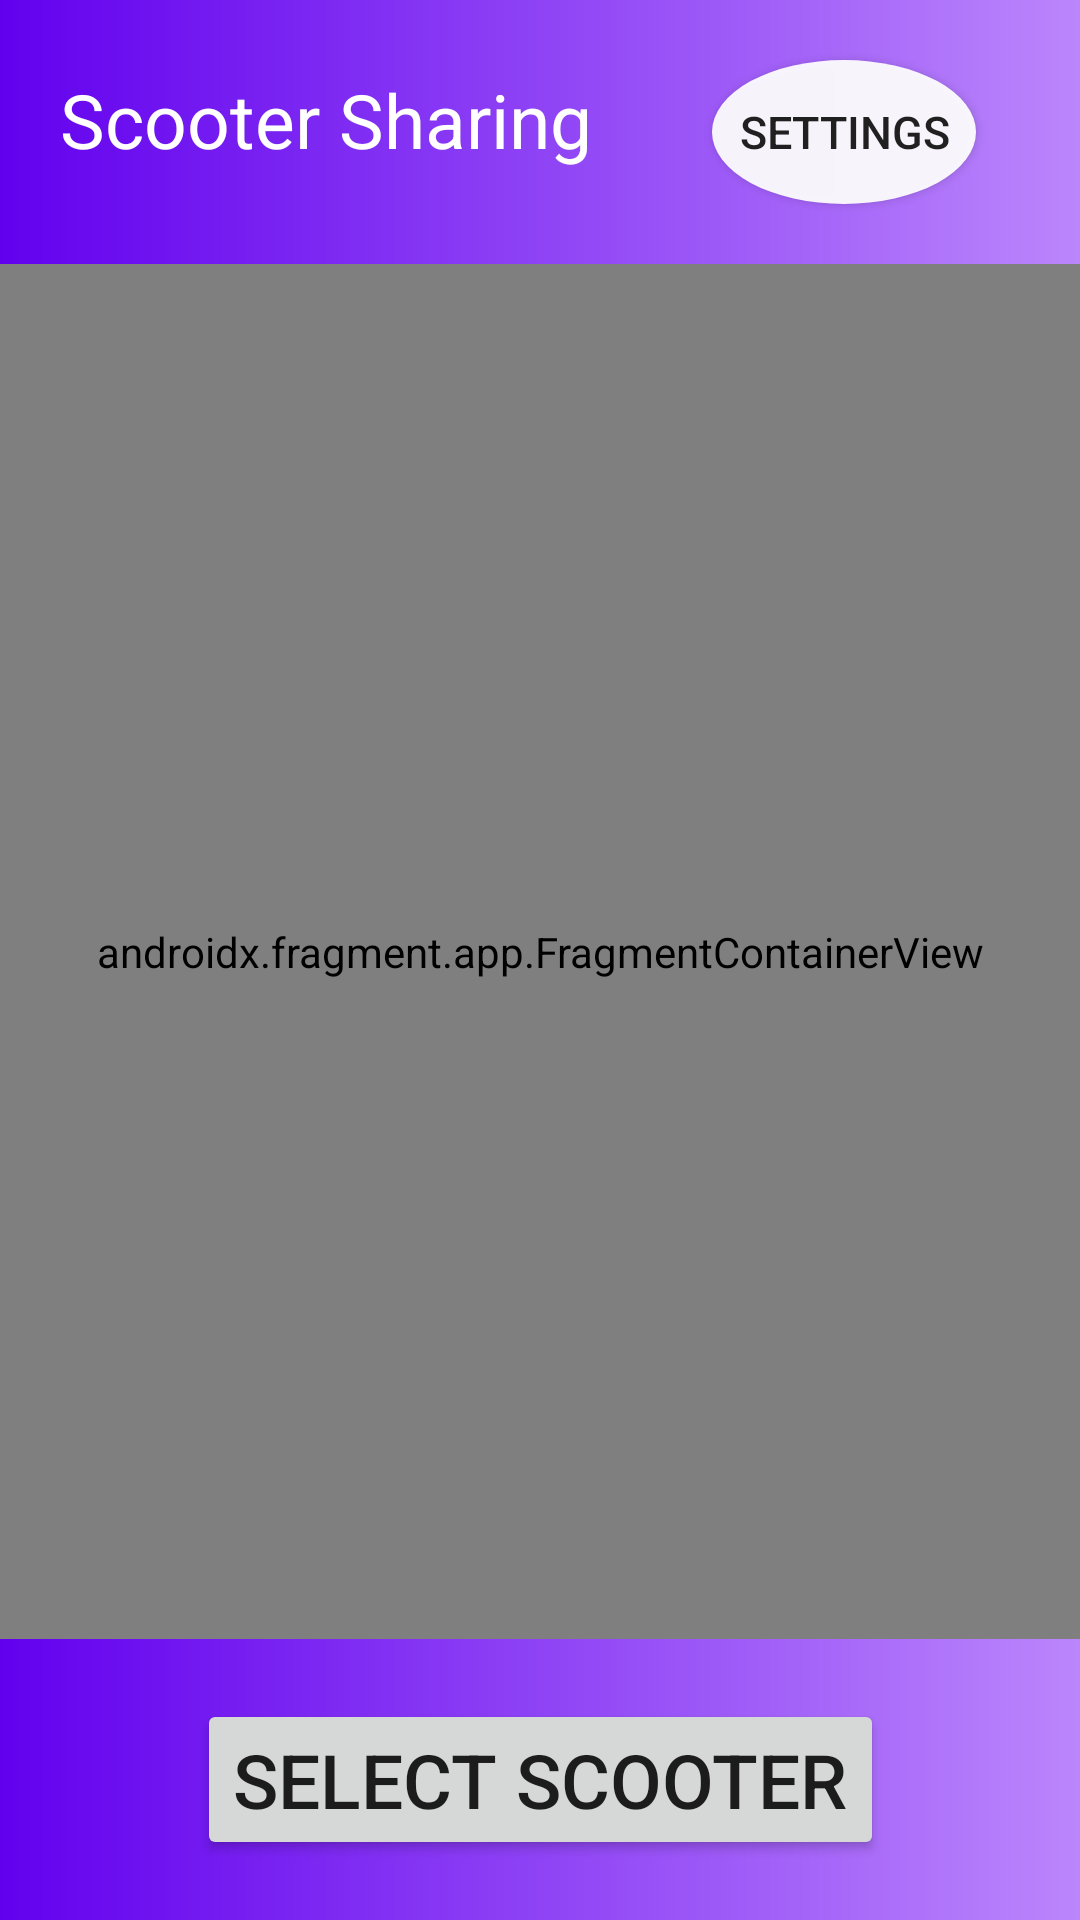

Reconstruct the res/layout file that produces this screen, plus the resources it refers to.
<!-- AndroidManifest.xml: application theme Theme.ScooterSharing -->
<!-- res/layout/fragment_main.xml -->
<?xml version="1.0" encoding="utf-8"?>
<LinearLayout xmlns:android="http://schemas.android.com/apk/res/android"
    xmlns:app="http://schemas.android.com/apk/res-auto"
    xmlns:tools="http://schemas.android.com/tools"
    android:layout_width="match_parent"
    android:layout_height="match_parent"
    android:background="@drawable/login_background"
    android:fitsSystemWindows="true"
    android:gravity="center_horizontal"
    android:orientation="vertical"
    tools:context=".fragments.MainFragment">

    <LinearLayout
        android:layout_height="wrap_content"
        android:layout_width="match_parent"
        android:orientation="horizontal">
        <TextView
            android:layout_width="wrap_content"
            android:layout_height="wrap_content"
            android:layout_margin="20dp"
            android:text="@string/scooter_sharing"
            android:textSize="25sp"
            android:textColor="@color/white"
            />

        <Button
            android:id="@+id/click_button_settings"
            android:layout_width="wrap_content"
            android:layout_height="wrap_content"
            android:background="@drawable/round_button"
            android:layout_margin="20dp"
            android:text="@string/account_name"
            android:textSize="15sp"/>
    </LinearLayout>

    <androidx.constraintlayout.widget.ConstraintLayout
        android:layout_width="match_parent"
        android:layout_height="match_parent"
        android:orientation="vertical">
        <androidx.fragment.app.FragmentContainerView

            android:id="@+id/map_fragment"
            android:name="com.google.android.gms.maps.SupportMapFragment"
            android:layout_width="match_parent"
            android:layout_height="0dp"
            app:layout_constraintTop_toTopOf="parent"
            app:layout_constraintBottom_toTopOf="@id/click_button_selectRide"
            />
        <Button
            android:id="@+id/click_button_selectRide"
            android:layout_width="wrap_content"
            android:layout_height="wrap_content"
            android:layout_margin="20dp"
            android:text="@string/select_scooter"
            android:textSize="25sp"
            app:layout_constraintTop_toBottomOf="@id/map_fragment"
            app:layout_constraintBottom_toBottomOf="parent"
            app:layout_constraintStart_toStartOf="parent"
            app:layout_constraintEnd_toEndOf="parent"
            />
    </androidx.constraintlayout.widget.ConstraintLayout>
</LinearLayout>
<!-- resources referenced by this layout -->
<resources>
  <color name="white">#FFFFFFFF</color>
  <!-- drawable login_background (drawable) -->
  <?xml version="1.0" encoding="utf-8"?>
  <shape
      android:shape="rectangle"
      xmlns:android="http://schemas.android.com/apk/res/android">
      <gradient
          android:startColor="@color/purple_500"
          android:endColor="@color/purple_200"/>
  </shape>
  <!-- drawable round_button (drawable) -->
  <?xml version="1.0" encoding="utf-8"?>
  <shape
  xmlns:android="http://schemas.android.com/apk/res/android"
  android:shape="oval">
  
  <solid
      android:color="#eeffffff"/>
  
  <size
      android:width="20dp"
      android:height="30dp"/>
  </shape>
  <string name="account_name">Settings</string>
  <string name="scooter_sharing">Scooter Sharing</string>
  <string name="select_scooter">Select Scooter</string>
  <style name="Theme.ScooterSharing" parent="Theme.MaterialComponents.DayNight.NoActionBar">
          
          <item name="colorPrimary">@color/purple_500</item>
          <item name="colorPrimaryVariant">@color/purple_700</item>
          <item name="colorOnPrimary">@color/white</item>
          
          <item name="colorSecondary">@color/teal_200</item>
          <item name="colorSecondaryVariant">@color/teal_700</item>
          <item name="colorOnSecondary">@color/black</item>
          
          <item name="android:statusBarColor">?attr/colorPrimaryVariant</item>
          
      </style>
  <color name="purple_500">#FF6200EE</color>
  <color name="purple_200">#FFBB86FC</color>
  <color name="purple_700">#FF3700B3</color>
  <color name="teal_200">#FF03DAC5</color>
  <color name="teal_700">#FF018786</color>
  <color name="black">#FF000000</color>
</resources>
